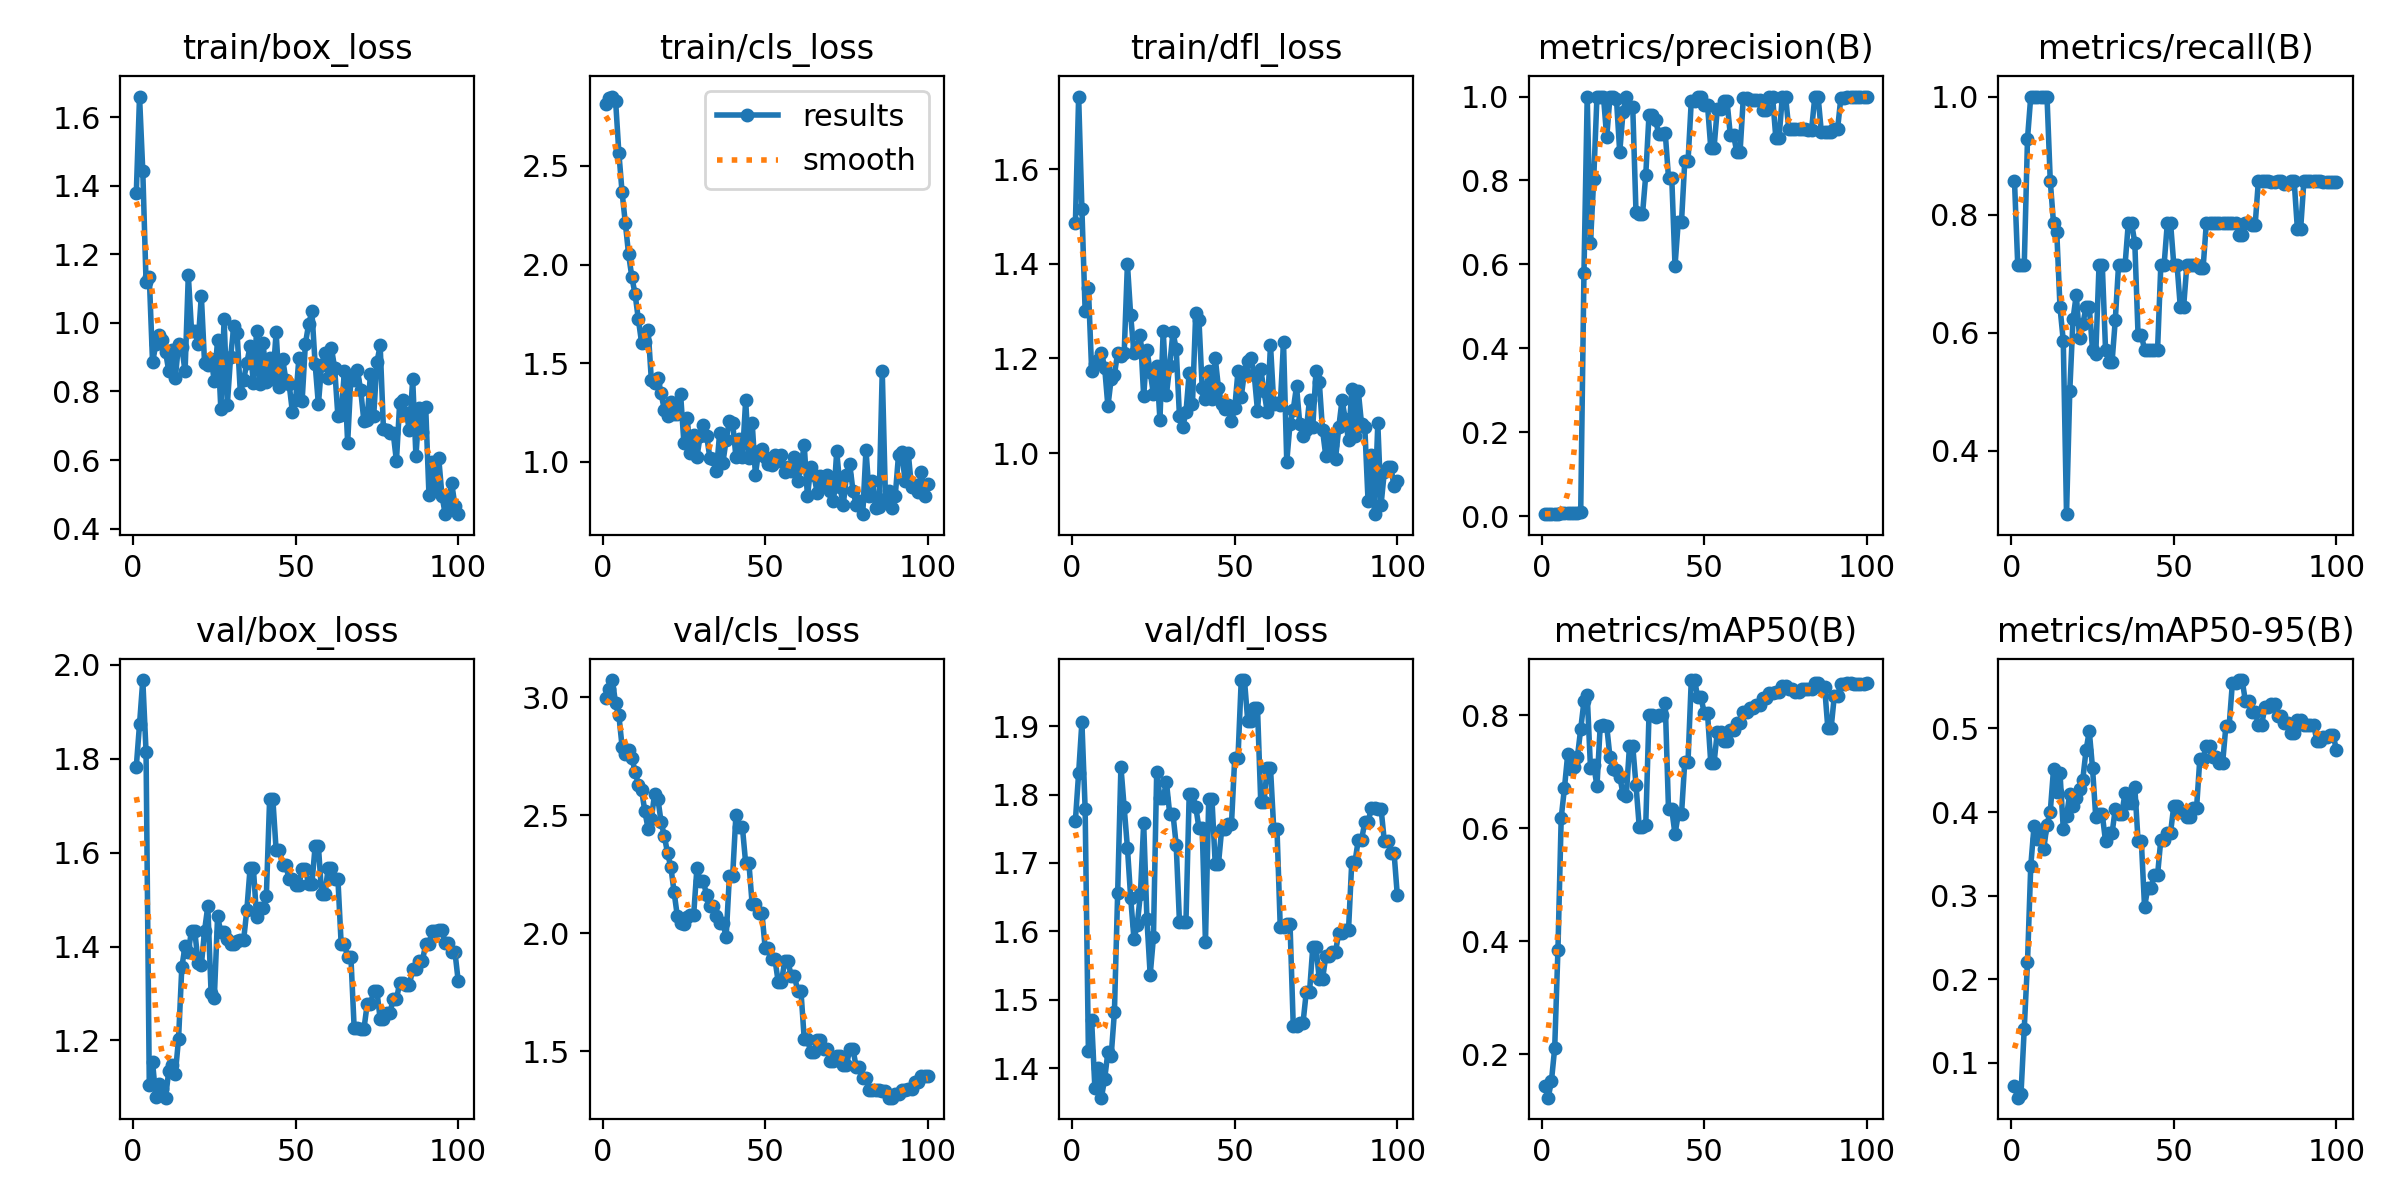

Source data for this figure (header and first rows):
epoch, time, train/box_loss, train/cls_loss, train/dfl_loss, metrics/precision(B), metrics/recall(B), metrics/mAP50(B), metrics/mAP50-95(B), val/box_loss, val/cls_loss, val/dfl_loss, lr/pg0, lr/pg1, lr/pg2
1, 1.393, 1.378, 2.813, 1.485, 0.00571, 0.8571, 0.1438, 0.07223, 1.783, 2.997, 1.762, 2e-05, 2e-05, 2e-05
2, 2.119, 1.66, 2.846, 1.753, 0.00476, 0.7143, 0.1232, 0.05843, 1.874, 3.036, 1.831, 5.9406e-05, 5.9406e-05, 5.9406e-05
3, 5.801, 1.442, 2.852, 1.516, 0.00476, 0.7143, 0.1527, 0.0628, 1.968, 3.074, 1.906, 9.802e-05, 9.802e-05, 9.802e-05
4, 6.529, 1.119, 2.831, 1.3, 0.00476, 0.7143, 0.211, 0.1411, 1.815, 2.976, 1.779, 0.0001358, 0.0001358, 0.0001358
5, 7.298, 1.134, 2.567, 1.349, 0.00619, 0.9286, 0.3855, 0.2204, 1.105, 2.925, 1.424, 0.0001729, 0.0001729, 0.0001729
6, 8.064, 0.8845, 2.365, 1.174, 0.00667, 1, 0.6186, 0.3355, 1.154, 2.791, 1.47, 0.0002091, 0.0002091, 0.0002091
7, 8.856, 0.937, 2.21, 1.188, 0.00667, 1, 0.6712, 0.3828, 1.079, 2.76, 1.37, 0.0002446, 0.0002446, 0.0002446
8, 9.856, 0.9639, 2.052, 1.196, 0.00667, 1, 0.7309, 0.3682, 1.107, 2.778, 1.4, 0.0002792, 0.0002792, 0.0002792
9, 10.65, 0.9512, 1.936, 1.21, 0.00667, 1, 0.7054, 0.376, 1.096, 2.743, 1.357, 0.0003131, 0.0003131, 0.0003131
10, 11.52, 0.9155, 1.849, 1.181, 0.00667, 1, 0.7087, 0.3559, 1.078, 2.686, 1.384, 0.0003461, 0.0003461, 0.0003461
11, 12.47, 0.8586, 1.723, 1.099, 0.00667, 1, 0.7269, 0.3851, 1.136, 2.63, 1.423, 0.0003784, 0.0003784, 0.0003784
12, 13.24, 0.9221, 1.603, 1.157, 0.01062, 0.8571, 0.776, 0.4003, 1.148, 2.607, 1.418, 0.0004099, 0.0004099, 0.0004099
13, 13.98, 0.8399, 1.609, 1.166, 0.5798, 0.7857, 0.8248, 0.4511, 1.128, 2.517, 1.482, 0.0004406, 0.0004406, 0.0004406
14, 14.72, 0.9378, 1.67, 1.212, 1, 0.7707, 0.836, 0.4243, 1.204, 2.443, 1.656, 0.0004705, 0.0004705, 0.0004705
15, 15.44, 0.9285, 1.414, 1.204, 0.6508, 0.6429, 0.7077, 0.4462, 1.356, 2.486, 1.841, 0.0004996, 0.0004996, 0.0004996
16, 16.17, 0.8584, 1.402, 1.21, 0.8038, 0.5865, 0.7115, 0.3803, 1.401, 2.592, 1.781, 0.0005279, 0.0005279, 0.0005279
17, 16.89, 1.139, 1.427, 1.4, 1, 0.2927, 0.6748, 0.3951, 1.389, 2.571, 1.722, 0.0005555, 0.0005555, 0.0005555
18, 17.64, 0.9758, 1.347, 1.291, 1, 0.501, 0.7816, 0.4221, 1.434, 2.471, 1.649, 0.0005822, 0.0005822, 0.0005822
19, 18.38, 0.9749, 1.262, 1.211, 1, 0.6233, 0.7824, 0.4067, 1.432, 2.411, 1.589, 0.0006081, 0.0006081, 0.0006081
20, 19.14, 0.9388, 1.235, 1.224, 0.9027, 0.6643, 0.7808, 0.4166, 1.365, 2.338, 1.609, 0.0006333, 0.0006333, 0.0006333
21, 19.86, 1.08, 1.301, 1.25, 1, 0.5914, 0.7259, 0.4274, 1.36, 2.28, 1.655, 0.0006576, 0.0006576, 0.0006576
22, 20.59, 0.8824, 1.242, 1.12, 1, 0.6145, 0.7055, 0.4389, 1.434, 2.173, 1.758, 0.0006812, 0.0006812, 0.0006812
23, 21.35, 0.8772, 1.241, 1.218, 0.9934, 0.6429, 0.7029, 0.4738, 1.486, 2.071, 1.618, 0.000704, 0.000704, 0.000704
24, 22.17, 0.8954, 1.341, 1.172, 0.8672, 0.6429, 0.6918, 0.4969, 1.301, 2.042, 1.536, 0.000726, 0.000726, 0.000726
25, 23.18, 0.83, 1.096, 1.124, 0.9622, 0.5714, 0.661, 0.4525, 1.291, 2.04, 1.591, 0.0007472, 0.0007472, 0.0007472
26, 23.95, 0.9498, 1.225, 1.184, 1, 0.5642, 0.6571, 0.3936, 1.464, 2.067, 1.833, 0.0007675, 0.0007675, 0.0007675
27, 24.68, 0.7487, 1.043, 1.071, 0.9749, 0.7143, 0.7459, 0.3972, 1.431, 2.075, 1.795, 0.0007872, 0.0007872, 0.0007872
28, 25.41, 1.01, 1.135, 1.259, 0.9749, 0.7143, 0.7459, 0.3972, 1.431, 2.075, 1.795, 0.000806, 0.000806, 0.000806
29, 26.2, 0.7616, 1.023, 1.124, 0.7249, 0.5714, 0.6767, 0.3651, 1.417, 2.275, 1.818, 0.000824, 0.000824, 0.000824
30, 26.97, 0.9009, 1.13, 1.184, 0.7191, 0.5502, 0.6029, 0.3745, 1.405, 2.22, 1.772, 0.0008412, 0.0008412, 0.0008412
31, 27.68, 0.9908, 1.186, 1.256, 0.7191, 0.5502, 0.6029, 0.3745, 1.405, 2.22, 1.772, 0.0008577, 0.0008577, 0.0008577
32, 28.41, 0.9709, 1.132, 1.22, 0.8128, 0.6218, 0.606, 0.4041, 1.411, 2.16, 1.726, 0.0008733, 0.0008733, 0.0008733
33, 29.17, 0.7951, 1.019, 1.079, 0.956, 0.7143, 0.8009, 0.3979, 1.414, 2.115, 1.614, 0.0008882, 0.0008882, 0.0008882
34, 29.87, 0.8329, 1.012, 1.055, 0.956, 0.7143, 0.8009, 0.3979, 1.414, 2.115, 1.614, 0.0009022, 0.0009022, 0.0009022
35, 30.65, 0.8833, 0.9537, 1.086, 0.9451, 0.7143, 0.7968, 0.4229, 1.478, 2.072, 1.614, 0.0009155, 0.0009155, 0.0009155
36, 31.45, 0.9328, 1.146, 1.169, 0.9098, 0.7857, 0.8002, 0.4103, 1.567, 2.044, 1.8, 0.000928, 0.000928, 0.000928
37, 32.29, 0.824, 0.9962, 1.103, 0.9098, 0.7857, 0.8002, 0.4103, 1.567, 2.044, 1.8, 0.0009397, 0.0009397, 0.0009397
38, 33.02, 0.9757, 1.112, 1.295, 0.9131, 0.7523, 0.8216, 0.4296, 1.463, 1.984, 1.782, 0.0009505, 0.0009505, 0.0009505
39, 33.75, 0.8232, 1.209, 1.281, 0.8064, 0.5965, 0.6335, 0.3656, 1.482, 2.243, 1.751, 0.0009607, 0.0009607, 0.0009607
40, 34.62, 0.9421, 1.196, 1.137, 0.8064, 0.5965, 0.6335, 0.3656, 1.482, 2.243, 1.751, 0.00097, 0.00097, 0.00097
41, 35.58, 0.8287, 1.027, 1.115, 0.5962, 0.5714, 0.5896, 0.2863, 1.509, 2.501, 1.584, 0.0009785, 0.0009785, 0.0009785
42, 36.32, 0.8985, 1.114, 1.174, 0.702, 0.5714, 0.6253, 0.3096, 1.713, 2.449, 1.793, 0.0009862, 0.0009862, 0.0009862
43, 37.03, 0.8349, 1.022, 1.115, 0.702, 0.5714, 0.6253, 0.3096, 1.713, 2.449, 1.793, 0.0009931, 0.0009931, 0.0009931
44, 40.7, 0.9727, 1.313, 1.201, 0.8453, 0.5714, 0.7182, 0.3249, 1.606, 2.297, 1.699, 0.0009993, 0.0009993, 0.0009993
45, 41.41, 0.8118, 1.017, 1.137, 0.8453, 0.5714, 0.7182, 0.3249, 1.606, 2.297, 1.699, 0.001005, 0.001005, 0.001005
46, 42.14, 0.8957, 1.199, 1.103, 0.9888, 0.7143, 0.8626, 0.3671, 1.573, 2.122, 1.75, 0.001009, 0.001009, 0.001009
47, 42.94, 0.8332, 0.9331, 1.093, 0.9888, 0.7143, 0.8626, 0.3671, 1.573, 2.122, 1.75, 0.001013, 0.001013, 0.001013
48, 43.9, 0.8223, 1.057, 1.102, 0.9998, 0.7857, 0.8321, 0.3755, 1.543, 2.086, 1.757, 0.001016, 0.001016, 0.001016
49, 44.61, 0.7406, 1.066, 1.067, 0.9998, 0.7857, 0.8321, 0.3755, 1.543, 2.086, 1.757, 0.001018, 0.001018, 0.001018
50, 45.34, 0.7746, 1.024, 1.095, 0.9791, 0.7143, 0.8036, 0.4079, 1.532, 1.937, 1.853, 0.00102, 0.00102, 0.00102
51, 46.06, 0.8968, 0.9891, 1.173, 0.9791, 0.7143, 0.8036, 0.4079, 1.532, 1.937, 1.853, 0.00101, 0.00101, 0.00101
52, 46.8, 0.7729, 0.9817, 1.119, 0.8774, 0.6429, 0.7157, 0.4001, 1.564, 1.89, 1.967, 0.0009902, 0.0009902, 0.0009902
53, 47.52, 0.9387, 1.033, 1.172, 0.8774, 0.6429, 0.7157, 0.4001, 1.564, 1.89, 1.967, 0.0009704, 0.0009704, 0.0009704
54, 48.24, 0.9963, 1.004, 1.194, 0.9703, 0.7143, 0.7705, 0.3937, 1.533, 1.794, 1.907, 0.0009506, 0.0009506, 0.0009506
55, 48.96, 1.033, 1.033, 1.2, 0.9703, 0.7143, 0.7705, 0.3937, 1.533, 1.794, 1.907, 0.0009308, 0.0009308, 0.0009308
56, 49.7, 0.8799, 0.9499, 1.165, 0.9893, 0.7143, 0.7551, 0.4052, 1.614, 1.88, 1.927, 0.000911, 0.000911, 0.000911
57, 50.41, 0.7621, 0.9761, 1.09, 0.9893, 0.7143, 0.7551, 0.4052, 1.614, 1.88, 1.927, 0.0008912, 0.0008912, 0.0008912
58, 51.15, 0.8785, 0.9527, 1.178, 0.9085, 0.7096, 0.774, 0.464, 1.512, 1.819, 1.79, 0.0008714, 0.0008714, 0.0008714
59, 51.87, 0.9129, 1.024, 1.13, 0.9085, 0.7096, 0.774, 0.464, 1.512, 1.819, 1.79, 0.0008516, 0.0008516, 0.0008516
60, 52.6, 0.8398, 0.9042, 1.087, 0.8675, 0.7857, 0.7858, 0.4786, 1.566, 1.755, 1.839, 0.0008318, 0.0008318, 0.0008318
... 40 more rows
